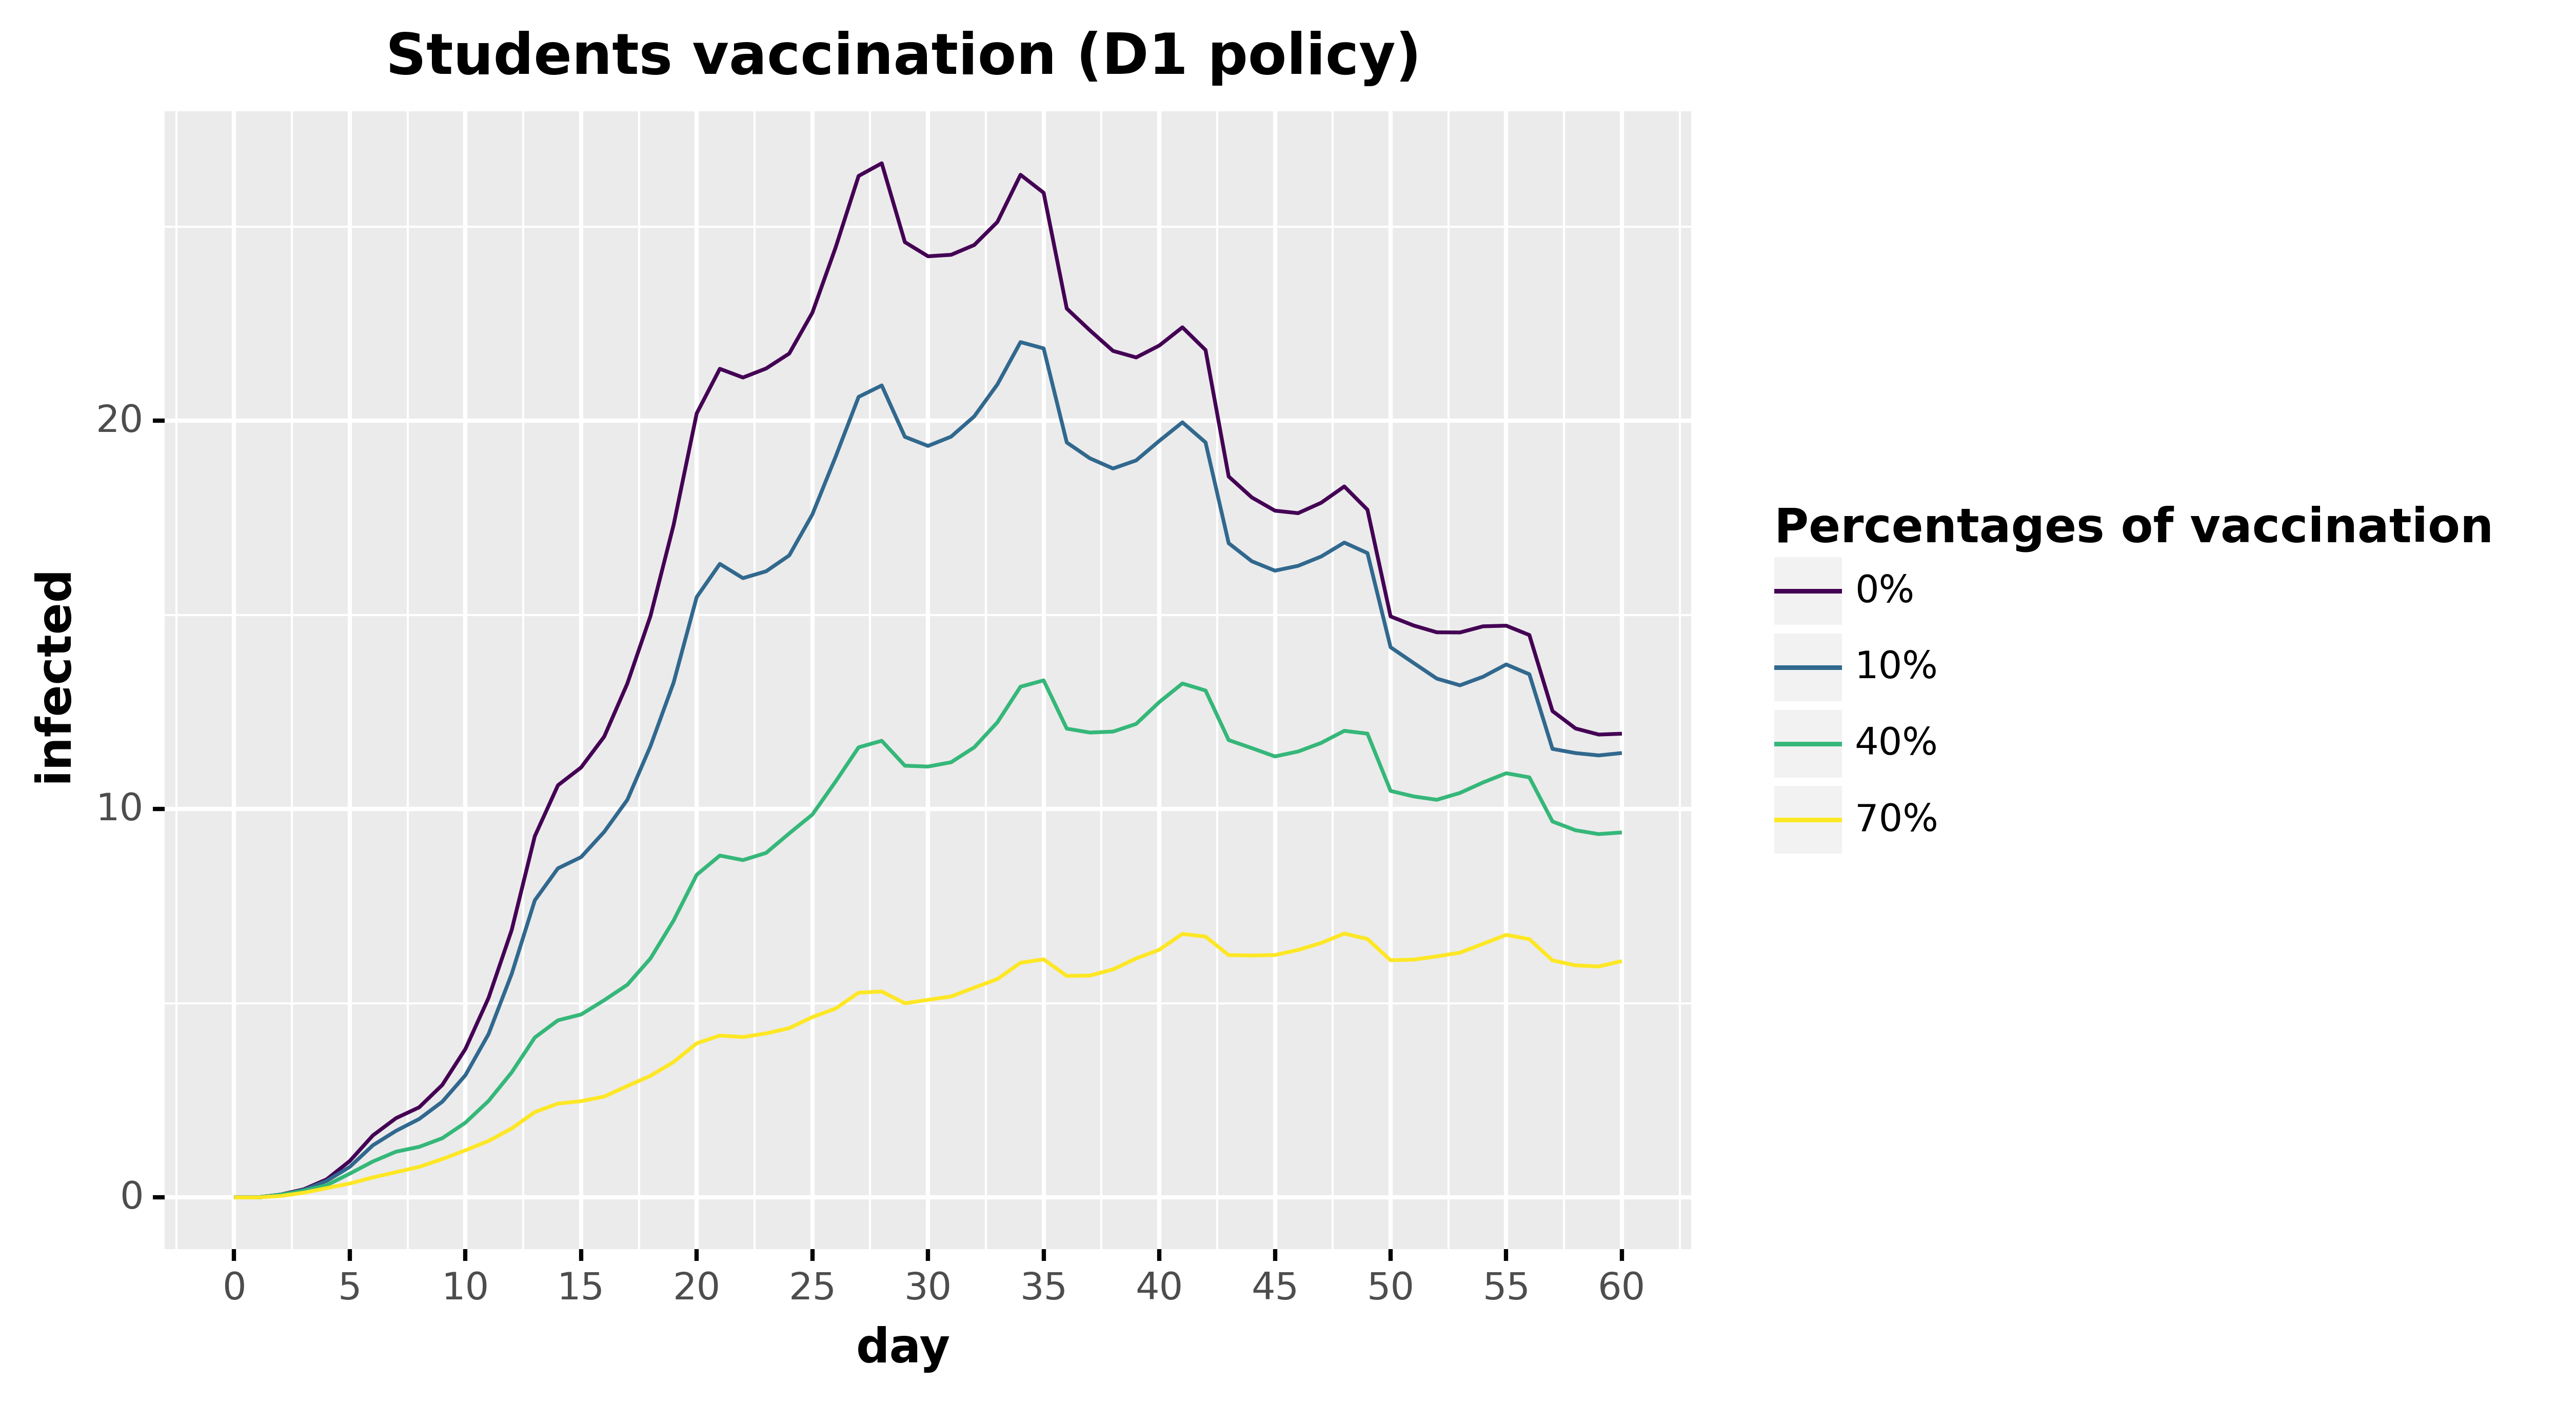

The data file committed next to this chart (first rows):
, day, infected, type, type_pretty
0, 0.0, 0.0, Infected, 0%
1, 1.0, 0.0, Infected, 0%
2, 2.0, 0.0721, Infected, 0%
3, 3.0, 0.2064, Infected, 0%
4, 4.0, 0.465, Infected, 0%
5, 5.0, 0.9379, Infected, 0%
6, 6.0, 1.597, Infected, 0%
7, 7.0, 2.042, Infected, 0%
8, 8.0, 2.321, Infected, 0%
9, 9.0, 2.898, Infected, 0%
10, 10.0, 3.823, Infected, 0%
11, 11.0, 5.138, Infected, 0%
12, 12.0, 6.886, Infected, 0%
13, 13.0, 9.303, Infected, 0%
14, 14.0, 10.61, Infected, 0%
15, 15.0, 11.07, Infected, 0%
16, 16.0, 11.87, Infected, 0%
17, 17.0, 13.23, Infected, 0%
18, 18.0, 14.97, Infected, 0%
19, 19.0, 17.31, Infected, 0%
20, 20.0, 20.19, Infected, 0%
21, 21.0, 21.34, Infected, 0%
22, 22.0, 21.11, Infected, 0%
23, 23.0, 21.35, Infected, 0%
24, 24.0, 21.73, Infected, 0%
25, 25.0, 22.78, Infected, 0%
26, 26.0, 24.45, Infected, 0%
27, 27.0, 26.3, Infected, 0%
28, 28.0, 26.63, Infected, 0%
29, 29.0, 24.6, Infected, 0%
30, 30.0, 24.24, Infected, 0%
31, 31.0, 24.27, Infected, 0%
32, 32.0, 24.53, Infected, 0%
33, 33.0, 25.12, Infected, 0%
34, 34.0, 26.33, Infected, 0%
35, 35.0, 25.87, Infected, 0%
36, 36.0, 22.89, Infected, 0%
37, 37.0, 22.33, Infected, 0%
38, 38.0, 21.8, Infected, 0%
39, 39.0, 21.63, Infected, 0%
40, 40.0, 21.94, Infected, 0%
41, 41.0, 22.41, Infected, 0%
42, 42.0, 21.82, Infected, 0%
43, 43.0, 18.57, Infected, 0%
44, 44.0, 18.03, Infected, 0%
45, 45.0, 17.69, Infected, 0%
46, 46.0, 17.62, Infected, 0%
47, 47.0, 17.89, Infected, 0%
48, 48.0, 18.31, Infected, 0%
49, 49.0, 17.71, Infected, 0%
50, 50.0, 14.96, Infected, 0%
51, 51.0, 14.73, Infected, 0%
52, 52.0, 14.55, Infected, 0%
53, 53.0, 14.55, Infected, 0%
54, 54.0, 14.71, Infected, 0%
55, 55.0, 14.72, Infected, 0%
56, 56.0, 14.48, Infected, 0%
57, 57.0, 12.53, Infected, 0%
58, 58.0, 12.08, Infected, 0%
59, 59.0, 11.92, Infected, 0%
... 184 more rows
